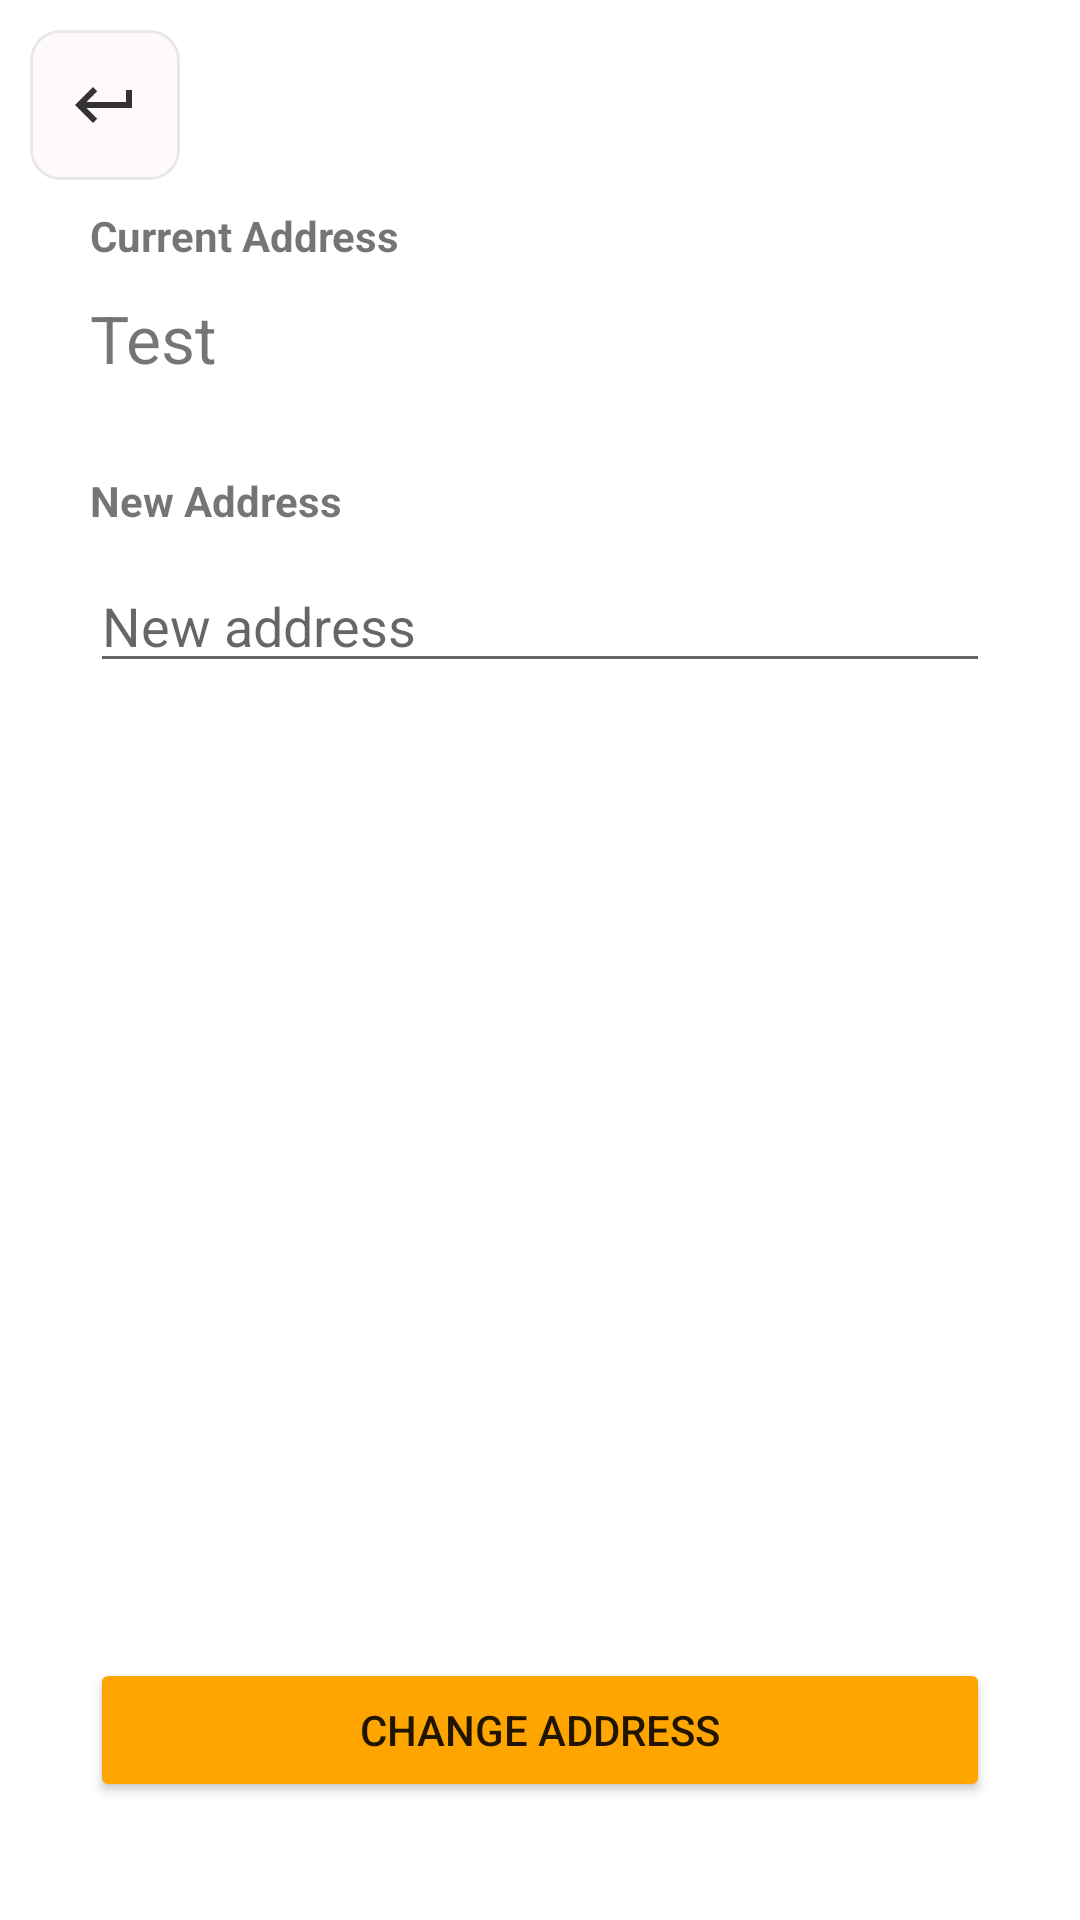

Android layout source for this screen:
<!-- AndroidManifest.xml: application theme Theme.TestApp -->
<!-- res/layout/activity_change_address.xml -->
<?xml version="1.0" encoding="utf-8"?>
<RelativeLayout xmlns:android="http://schemas.android.com/apk/res/android"
    xmlns:app="http://schemas.android.com/apk/res-auto"
    xmlns:tools="http://schemas.android.com/tools"
    android:layout_width="match_parent"
    android:layout_height="match_parent"
    tools:context=".changeAddress">

    <com.google.android.material.card.MaterialCardView
        android:layout_width="50dp"
        android:layout_height="50dp"
        app:cardCornerRadius="10dp"
        android:layout_marginTop="10dp"
        android:layout_marginLeft="10dp"
        app:cardBackgroundColor="@color/snowywhite"
        app:strokeWidth="1dp"
        app:strokeColor="@color/lighterblack"
        app:cardElevation="0dp">
        <ImageButton
            android:layout_width="50dp"
            android:layout_height="50dp"
            android:src="@drawable/ic_exit"
            android:background="@color/transparent"
            android:id="@+id/returnButton"/>
    </com.google.android.material.card.MaterialCardView>

    <LinearLayout
        android:layout_width="match_parent"
        android:layout_height="wrap_content"
        android:orientation="vertical"
        android:layout_centerVertical="true">

        <TextView
            android:id="@+id/currentAddressLabel"
            android:layout_width="match_parent"
            android:layout_height="wrap_content"
            android:layout_marginTop="30dp"
            android:layout_marginHorizontal="30dp"
            android:text="Current Address"
            android:textStyle="bold" />

        <TextView
            android:id="@+id/accountAddress"
            android:layout_width="match_parent"
            android:layout_height="wrap_content"
            android:layout_marginTop="10dp"
            android:layout_marginHorizontal="30dp"
            android:text="Test"
            android:textSize="22dp"/>

        <TextView
            android:id="@+id/newAddressLabel"
            android:layout_width="match_parent"
            android:layout_height="wrap_content"
            android:layout_marginTop="30dp"
            android:layout_marginHorizontal="30dp"
            android:text="New Address"
            android:textStyle="bold" />

        <EditText
            android:id="@+id/newAddress"
            android:layout_width="match_parent"
            android:layout_height="wrap_content"
            android:layout_marginTop="10dp"
            android:layout_marginHorizontal="30dp"
            android:hint="New address"/>

        <Button
            android:layout_width="match_parent"
            android:layout_height="wrap_content"
            android:layout_marginTop="325dp"
            android:layout_marginHorizontal="30dp"
            android:id="@+id/saveChanges"
            android:drawableEnd="@drawable/ic_arrow"
            android:text="change address"
            android:backgroundTint="@color/soothing"/>
    </LinearLayout>

</RelativeLayout>
<!-- resources referenced by this layout -->
<resources>
  <color name="lighterblack">#E8E8E8</color>
  <color name="snowywhite">#FFFAFA</color>
  <color name="soothing">#FFA500</color>
  <color name="transparent">#00F9F9F9</color>
  <!-- drawable ic_exit (drawable-anydpi) -->
  <vector xmlns:android="http://schemas.android.com/apk/res/android"
      android:width="24dp"
      android:height="24dp"
      android:viewportWidth="24"
      android:viewportHeight="24"
      android:tint="#020100"
      android:alpha="0.8">
    <path
        android:fillColor="@android:color/white"
        android:pathData="M19,7v4H5.83l3.58,-3.59L8,6l-6,6 6,6 1.41,-1.41L5.83,13H21V7z"/>
  </vector>
  <style name="Theme.TestApp" parent="Theme.MaterialComponents.Light.NoActionBar">
          <item name="colorPrimary">@color/soothing</item>
      </style>
</resources>
